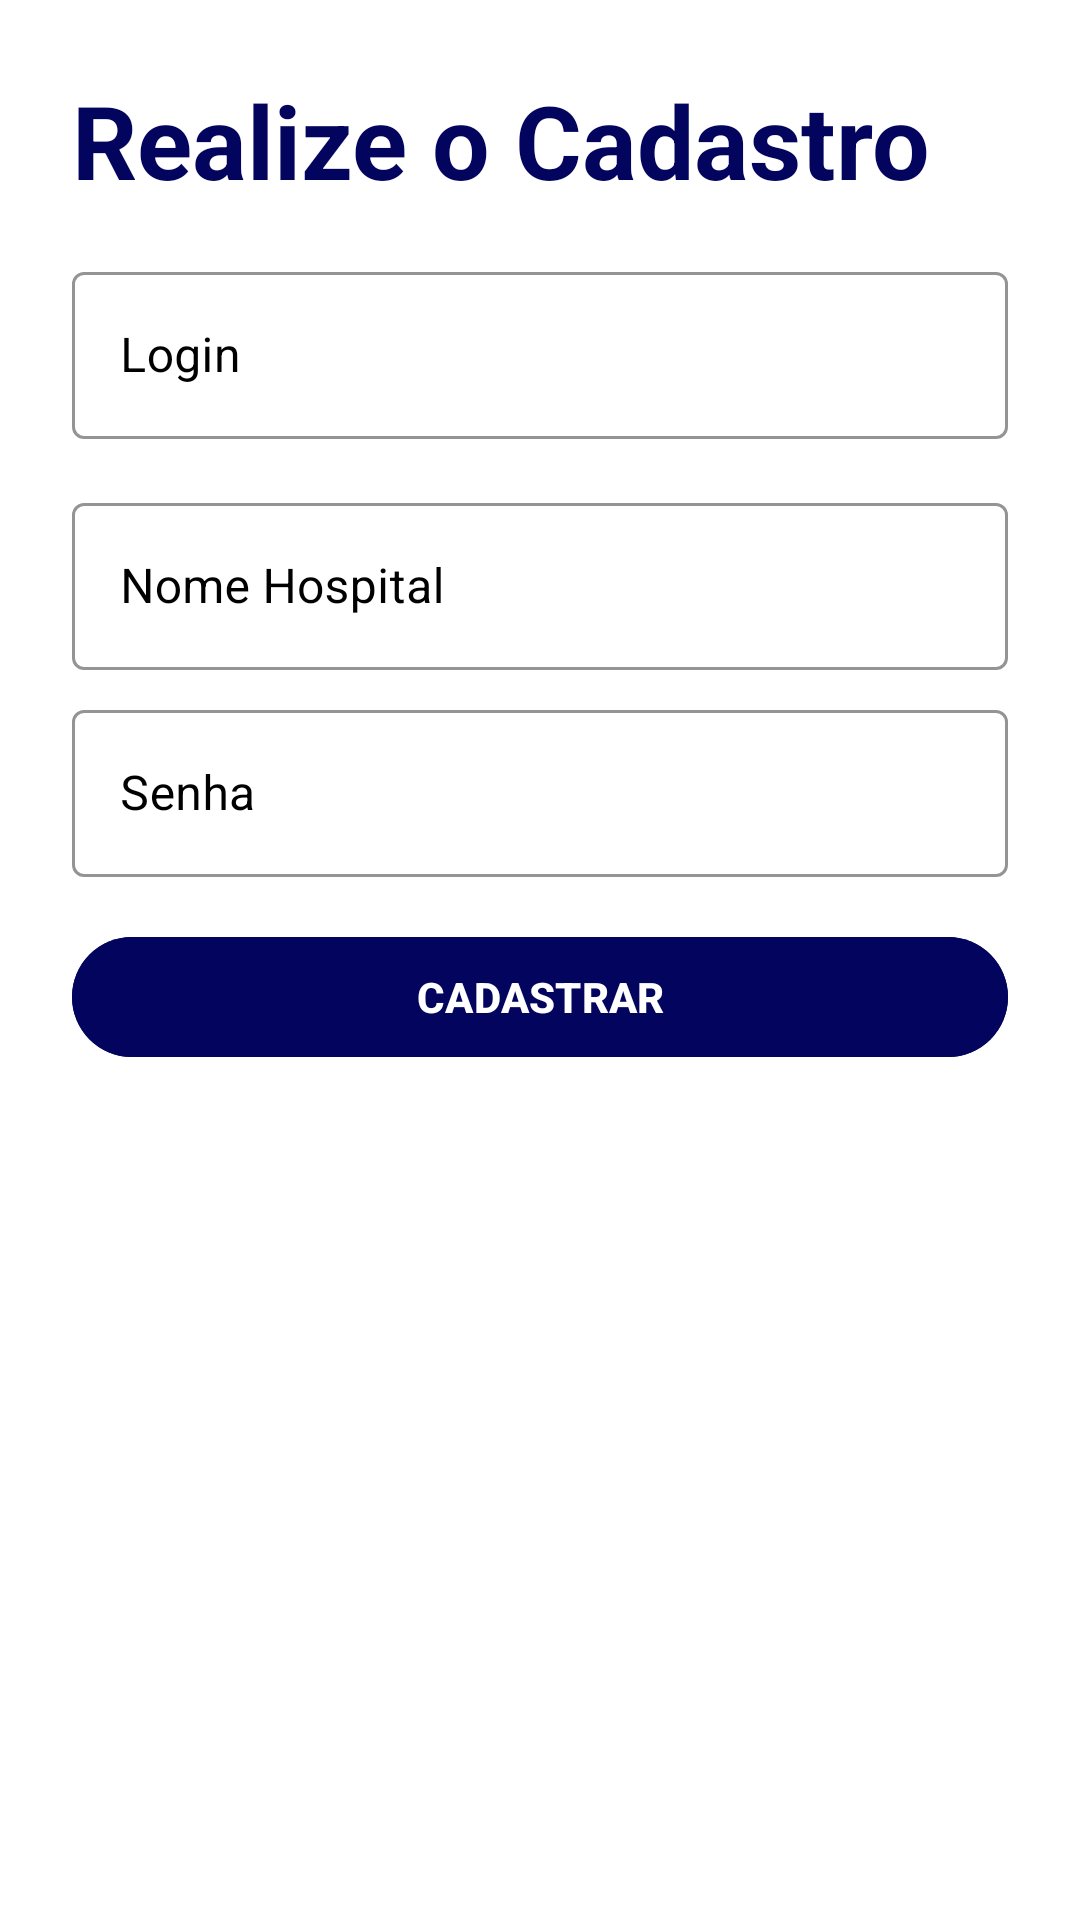

The Android layout XML behind this screen, and the referenced resources:
<!-- AndroidManifest.xml: application theme Theme.EnfermaGuia -->
<!-- res/layout/layout_criar_hospital.xml -->
<?xml version="1.0" encoding="utf-8"?>
<androidx.core.widget.NestedScrollView xmlns:android="http://schemas.android.com/apk/res/android"
    xmlns:app="http://schemas.android.com/apk/res-auto"
    xmlns:tools="http://schemas.android.com/tools"
    android:layout_width="match_parent"
    android:layout_height="match_parent"
    android:layout_gravity="center"
    android:background="@color/white"
    android:fillViewport="true"
    android:fitsSystemWindows="true"
    android:clipToPadding="false"
    android:paddingStart="16dp"
    android:paddingEnd="16dp"
    android:paddingTop="16dp"
    android:paddingBottom="24dp">

    <LinearLayout
        android:layout_width="match_parent"
        android:layout_height="wrap_content"
        android:layout_gravity="center"
        android:orientation="vertical"
        android:padding="8dp"
        tools:context=".">

        <TextView
            android:id="@+id/textView"
            android:layout_width="match_parent"
            android:layout_height="wrap_content"
            android:text="Realize o Cadastro"
            android:textColor="@color/azul_fote"
            android:textSize="34sp"
            android:textStyle="bold" />

        <com.google.android.material.textfield.TextInputLayout
            android:id="@+id/loginField"
            style="@style/Widget.MaterialComponents.TextInputLayout.OutlinedBox"
            android:layout_width="match_parent"
            android:layout_height="wrap_content"
            android:layout_marginTop="16dp"
            android:hint="Login"
            android:textColor="#000000"
            android:textColorHint="#000000"
            app:boxStrokeColor="#000000"
            app:hintTextColor="#000000">

            <com.google.android.material.textfield.TextInputEditText
                android:layout_width="match_parent"
                android:layout_height="wrap_content"
                android:textColor="#000000"
                android:textColorHint="#000000" />

        </com.google.android.material.textfield.TextInputLayout>

        <com.google.android.material.textfield.TextInputLayout
            android:id="@+id/nomeField"
            style="@style/Widget.MaterialComponents.TextInputLayout.OutlinedBox"
            android:layout_width="match_parent"
            android:layout_height="wrap_content"
            android:layout_marginTop="16dp"
            android:hint="Nome Hospital"
            android:textColor="#000000"
            android:textColorHint="#000000"
            app:boxStrokeColor="#000000"
            app:hintTextColor="#000000">

            <com.google.android.material.textfield.TextInputEditText
                android:layout_width="match_parent"
                android:layout_height="wrap_content"
                android:textColor="#000000"
                android:textColorHint="#000000" />

        </com.google.android.material.textfield.TextInputLayout>

        <com.google.android.material.textfield.TextInputLayout
            android:id="@+id/senhaField"
            style="@style/Widget.MaterialComponents.TextInputLayout.OutlinedBox"
            android:layout_width="match_parent"
            android:layout_height="wrap_content"
            android:layout_marginTop="8dp"
            android:hint="Senha"
            android:textColor="#000000"
            android:textColorHint="#000000"
            app:boxStrokeColor="#000000"
            app:hintTextColor="#000000">

            <com.google.android.material.textfield.TextInputEditText
                android:layout_width="match_parent"
                android:layout_height="wrap_content"
                android:textColor="#000000"
                android:textColorHint="#000000" />

        </com.google.android.material.textfield.TextInputLayout>

        <Button
            android:id="@+id/cadastro"
            android:layout_width="match_parent"
            android:layout_height="wrap_content"
            android:layout_marginTop="16dp"
            android:backgroundTint="@color/azul_fote"
            android:text="Cadastrar"
            android:textAllCaps="true"
            android:textColor="#FFFFFF"
            android:textStyle="bold" />

        
        <Space
            android:layout_width="match_parent"
            android:layout_height="12dp" />

    </LinearLayout>
</androidx.core.widget.NestedScrollView>
<!-- resources referenced by this layout -->
<resources>
  <color name="azul_fote">#03045E</color>
  <color name="white">#FFFFFFFF</color>
  <style name="Theme.EnfermaGuia" parent="Base.Theme.EnfermaGuia" />
  <style name="Base.Theme.EnfermaGuia" parent="Theme.Material3.DayNight.NoActionBar">
          
          
      </style>
</resources>
